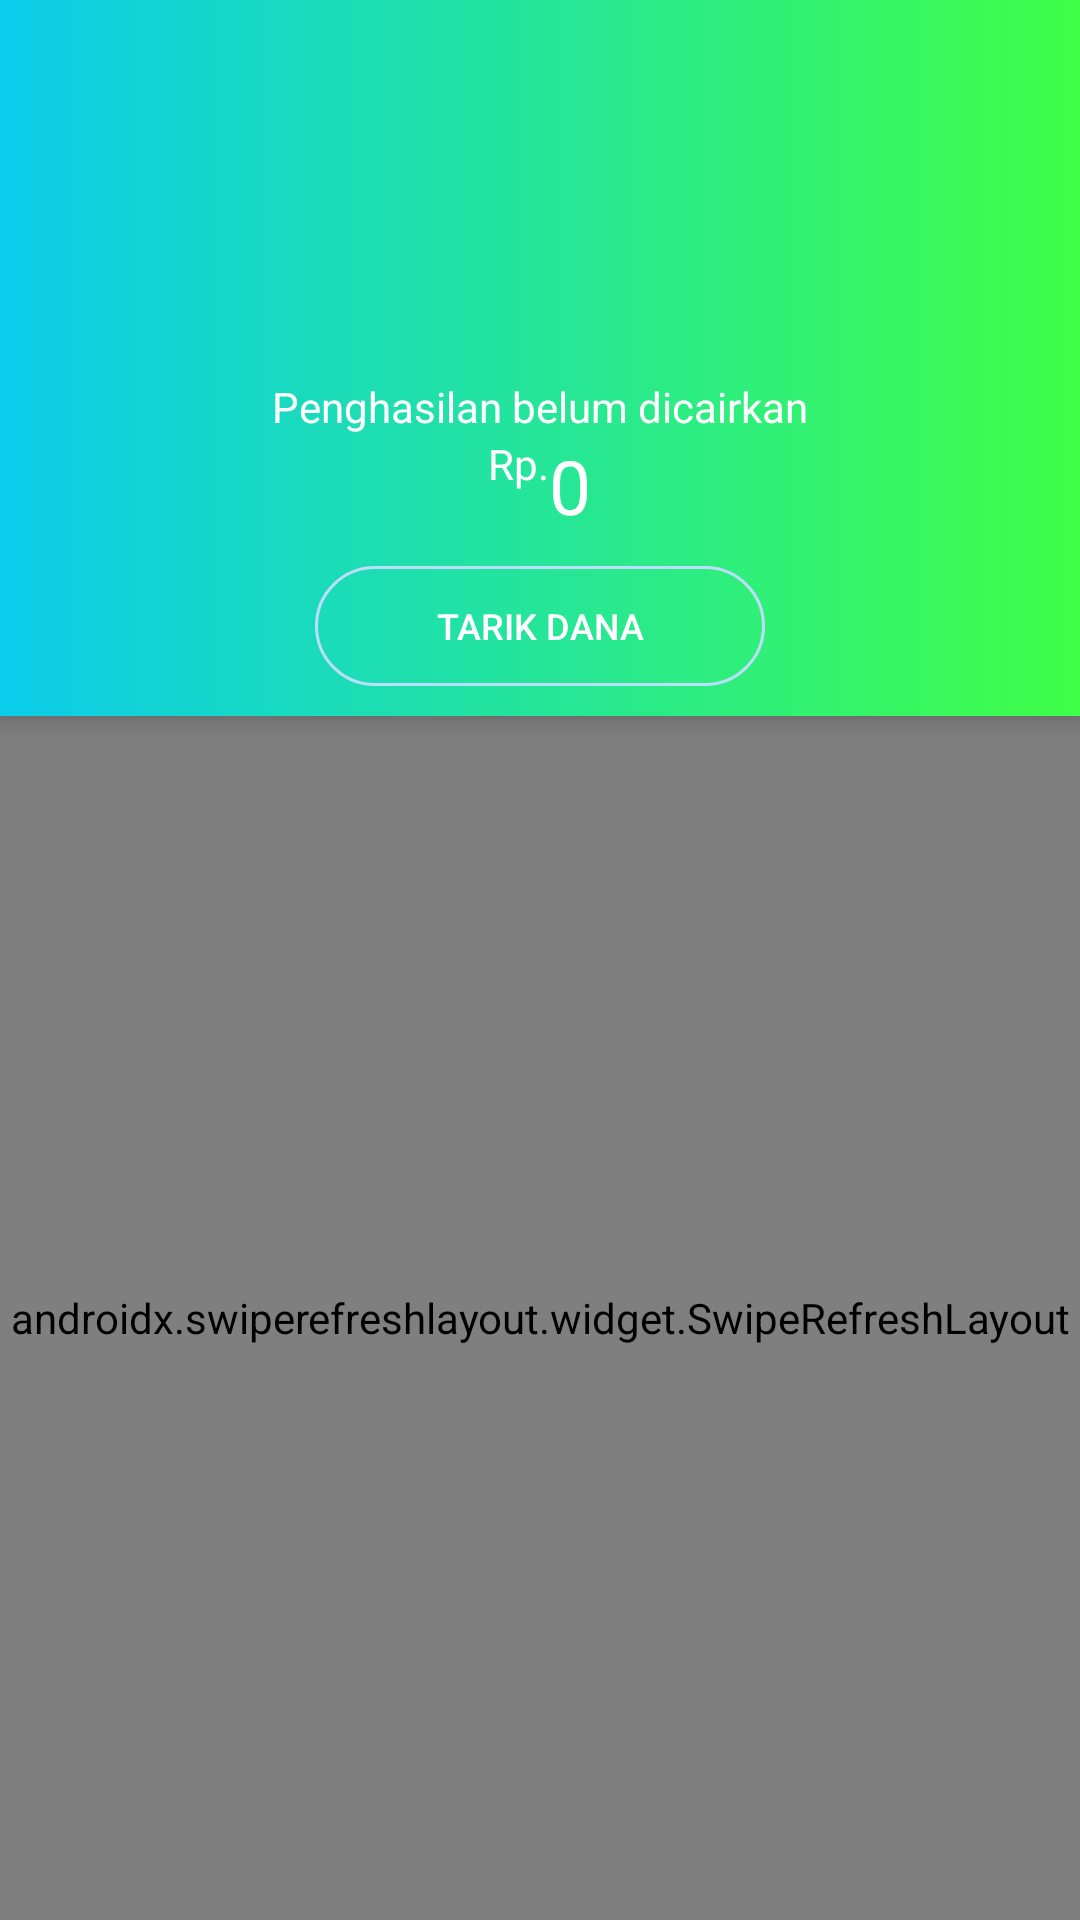

The Android layout XML behind this screen, and the referenced resources:
<!-- AndroidManifest.xml: application theme AppTheme -->
<!-- res/layout/activity_history_withdraw.xml -->
<?xml version="1.0" encoding="utf-8"?>
<RelativeLayout xmlns:android="http://schemas.android.com/apk/res/android"
    xmlns:app="http://schemas.android.com/apk/res-auto"
    xmlns:tools="http://schemas.android.com/tools"
    android:orientation="vertical"
    android:layout_width="match_parent"
    android:layout_height="match_parent"
    tools:context=".HistoryWithdrawActivity">
    <RelativeLayout
        android:id="@+id/header"
        android:background="@drawable/background_gradient"
        android:elevation="5dp"
        android:layout_width="match_parent"
        android:layout_height="wrap_content">
        <androidx.appcompat.widget.Toolbar
            android:id="@+id/toolbar"
            android:layout_width="match_parent"
            android:layout_height="wrap_content"
            android:minHeight="?attr/actionBarSize"
            android:theme="@style/AppToolbar.Light">
        </androidx.appcompat.widget.Toolbar>
        <ImageView
            android:id="@+id/icon"
            android:layout_below="@id/toolbar"
            android:layout_marginTop="10dp"
            android:layout_width="50dp"
            android:layout_height="50dp"
            android:layout_centerHorizontal="true"
            android:src="@drawable/ic_coin"/>
        <TextView
            android:id="@+id/labelKet"
            android:layout_below="@id/icon"
            android:textColor="@color/md_white_1000"
            android:layout_marginTop="10dp"
            android:layout_width="wrap_content"
            android:layout_height="wrap_content"
            android:layout_centerHorizontal="true"
            android:text="Penghasilan belum dicairkan"/>
        <RelativeLayout
            android:id="@+id/laySaldo"
            android:layout_centerHorizontal="true"
            android:layout_below="@id/labelKet"
            android:layout_width="wrap_content"
            android:layout_marginBottom="10dp"
            android:layout_height="wrap_content">
            <TextView
                android:id="@+id/labelRp"
                android:layout_width="wrap_content"
                android:layout_height="wrap_content"
                android:textColor="@color/md_white_1000"
                android:text="Rp." />
            <TextView
                android:id="@+id/txtSaldo"
                android:textColor="@color/md_white_1000"
                android:layout_toRightOf="@id/labelRp"
                android:layout_width="wrap_content"
                android:layout_height="wrap_content"
                android:textSize="25sp"
                android:text="0"/>
        </RelativeLayout>
        <Button
            android:id="@+id/btnWithdraw"
            android:background="@drawable/button_oval_transparent"
            android:textColor="@color/md_white_1000"
            android:layout_below="@id/laySaldo"
            android:layout_marginBottom="10dp"
            android:layout_centerHorizontal="true"
            android:textSize="12sp"
            android:layout_width="150dp"
            android:layout_height="40dp"
            android:text="Tarik dana"/>
    </RelativeLayout>
    <androidx.swiperefreshlayout.widget.SwipeRefreshLayout
        android:id="@+id/swipe_refresh"
        android:layout_below="@id/header"
        android:layout_width="match_parent"
        android:layout_height="match_parent">
        <LinearLayout
            android:orientation="vertical"
            android:background="@color/md_grey_100"
            android:layout_width="match_parent"
            android:layout_height="match_parent">
            <ListView
                android:id="@+id/listTransaksi"
                android:cacheColorHint="@android:color/transparent"
                android:listSelector="@android:color/transparent"
                android:dividerHeight="0dp"
                android:divider="@null"
                android:layout_width="match_parent"
                android:layout_height="match_parent">
            </ListView>
            <LinearLayout
                android:id="@+id/notfound"
                android:orientation="vertical"
                android:gravity="center_vertical|center_horizontal"
                android:layout_gravity="center_vertical"
                android:layout_width="match_parent"
                android:layout_height="match_parent">
                <ImageView
                    android:layout_width="50dp"
                    android:layout_height="50dp"
                    android:src="@drawable/ic_isi_saldo_new"/>
                <TextView
                    android:id="@+id/titleNotFound"
                    android:layout_width="match_parent"
                    android:layout_height="wrap_content"
                    android:textAlignment="center"
                    android:layout_marginTop="10dp"
                    android:textSize="18sp"
                    android:textStyle="bold"
                    android:paddingLeft="20dp"
                    android:paddingRight="20dp"
                    android:textColor="@color/md_grey_700"
                    android:text="Belum ada Histori Transaksi"/>
                <TextView
                    android:id="@+id/descNotFound"
                    android:layout_width="match_parent"
                    android:layout_height="wrap_content"
                    android:layout_marginTop="5dp"
                    android:textAlignment="center"
                    android:paddingLeft="20dp"
                    android:paddingRight="20dp"
                    android:text="Tapi nanti kalau sudah ada, histori transaksinya akan kelihatan disini."/>
            </LinearLayout>
        </LinearLayout>
    </androidx.swiperefreshlayout.widget.SwipeRefreshLayout>
</RelativeLayout>
<!-- resources referenced by this layout -->
<resources>
  <color name="md_grey_100">#F5F5F5</color>
  <color name="md_grey_700">#616161</color>
  <color name="md_white_1000">#ffffff</color>
  <!-- drawable background_gradient (drawable) -->
  <?xml version="1.0" encoding="utf-8"?>
  <shape xmlns:android="http://schemas.android.com/apk/res/android" android:id="@+id/listview_background_shape">
      <stroke android:width="0dip" android:color="@color/colorPrimary" />
      <gradient android:angle="360" android:startColor="#0BCCEB" android:endColor="#3FFF47" />
  </shape>
  <!-- drawable button_oval_transparent (drawable) -->
  <?xml version="1.0" encoding="utf-8"?>
  <selector xmlns:android="http://schemas.android.com/apk/res/android" >
      <item android:state_pressed="true" >
          <shape android:shape="rectangle"  >
              <corners android:radius="80dip" />
              <stroke android:width="1dip" android:color="@color/md_blue_100" />
              <solid android:color="@color/md_blue_500"/>
          </shape>
      </item>
      <item android:state_enabled="false">
          <shape android:shape="rectangle"  >
              <corners android:radius="3dip" />
              <stroke android:width="1dip" android:color="@color/md_grey_500" />
              <gradient android:angle="-90" android:startColor="@color/md_grey_500" android:endColor="@color/md_grey_500" />
          </shape>
      </item>
      <item android:state_focused="true">
          <shape android:shape="rectangle"  >
              <corners android:radius="80dip" />
              <stroke android:width="1dip" android:color="@color/md_blue_100" />
              <solid android:color="@color/md_blue_500"/>
          </shape>
      </item>
      <item >
          <shape android:shape="rectangle"  >
              <corners android:radius="80dip" />
              <stroke android:width="1dip" android:color="@color/md_blue_100" />
              <solid android:color="@android:color/transparent"/>
          </shape>
      </item>
  </selector>
  <!-- drawable ic_isi_saldo_new: png bitmap (drawable-hdpi, 1130 bytes) -->
  <style name="AppToolbar.Light" parent="ThemeOverlay.AppCompat.Light">
          <item name="android:textColorPrimary">@color/md_white_1000</item>
          <item name="android:textColorSecondary">@color/md_white_1000</item>
      </style>
  <style name="AppTheme" parent="Theme.AppCompat.Light.DarkActionBar">
          
          <item name="colorPrimary">@color/colorPrimary</item>
          <item name="colorPrimaryDark">@color/colorPrimaryDark</item>
          <item name="colorAccent">@color/colorAccent</item>
  
          <item name="windowNoTitle">true</item>
      </style>
  <color name="colorPrimary">@color/md_green_A400</color>
  <color name="md_blue_100">#BBDEFB</color>
  <color name="md_blue_500">#2196F3</color>
  <color name="md_grey_500">#9E9E9E</color>
  <color name="colorPrimaryDark">@color/md_green_A700</color>
  <color name="colorAccent">#009688</color>
  <color name="md_green_A400">#00E676</color>
  <color name="md_green_A700">#00C853</color>
</resources>
